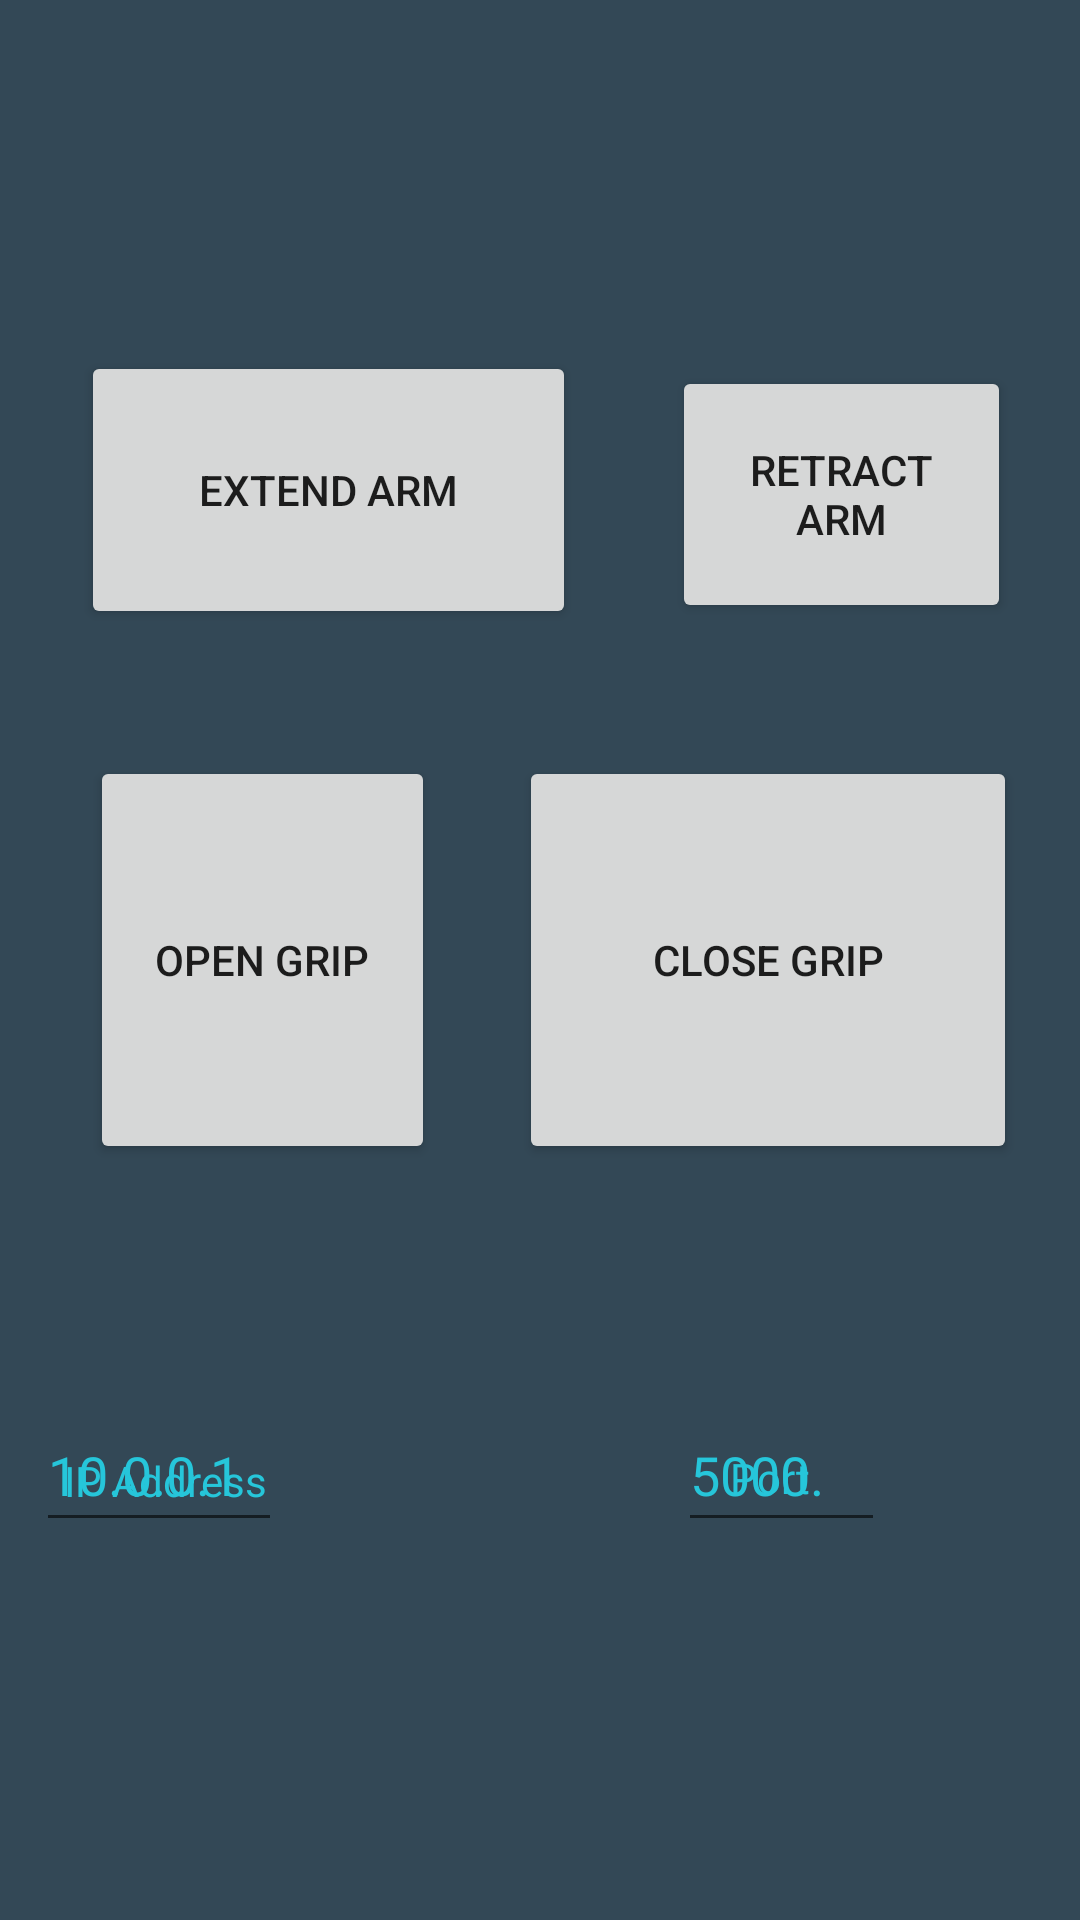

The Android layout XML behind this screen, and the referenced resources:
<!-- AndroidManifest.xml: application theme Theme.MakeMITAPPV1 -->
<!-- res/layout/activity_manualcontrol.xml -->
<?xml version="1.0" encoding="utf-8"?>
<RelativeLayout xmlns:android="http://schemas.android.com/apk/res/android"
    xmlns:app="http://schemas.android.com/apk/res-auto"
    xmlns:tools="http://schemas.android.com/tools"
    android:layout_width="match_parent"
    android:layout_height="match_parent"
    android:background="#334856"
    tools:context=".manualcontrol">

    <Button
        android:id="@+id/open_grip"
        android:layout_width="166dp"
        android:layout_height="136dp"
        android:layout_alignParentStart="true"
        android:layout_centerVertical="true"
        android:layout_marginStart="30dp"
        android:layout_marginTop="64dp"
        android:layout_marginEnd="28dp"
        android:layout_toStartOf="@+id/close_grip"
        android:text="@string/open_grip"
        app:layout_constraintEnd_toEndOf="parent"
        app:layout_constraintHorizontal_bias="0.126"
        app:layout_constraintStart_toStartOf="parent"
        app:layout_constraintTop_toBottomOf="@+id/extend" />

    <Button
        android:id="@+id/close_grip"
        android:layout_width="166dp"
        android:layout_height="136dp"
        android:layout_alignParentEnd="true"
        android:layout_centerVertical="true"
        android:layout_marginTop="64dp"
        android:layout_marginEnd="21dp"
        android:text="@string/close_grip"
        app:layout_constraintEnd_toEndOf="parent"
        app:layout_constraintHorizontal_bias="0.666"
        app:layout_constraintStart_toEndOf="@+id/extend"
        app:layout_constraintTop_toBottomOf="@+id/retract" />

    <Button
        android:id="@+id/retract"
        android:layout_width="164dp"
        android:layout_height="196dp"
        android:layout_above="@+id/close_grip"
        android:layout_alignParentTop="true"
        android:layout_alignParentEnd="true"
        android:layout_centerInParent="true"
        android:layout_marginStart="32dp"
        android:layout_marginTop="122dp"
        android:layout_marginEnd="23dp"
        android:layout_marginBottom="-20dp"
        android:layout_toEndOf="@+id/extend"
        android:text="@string/retract_arm"
        app:layout_constraintEnd_toEndOf="parent"
        app:layout_constraintHorizontal_bias="0.666"
        app:layout_constraintStart_toEndOf="@+id/extend"
        tools:layout_editor_absoluteY="177dp" />

    <Button
        android:id="@+id/extend"
        android:layout_width="165dp"
        android:layout_height="203dp"
        android:layout_above="@+id/open_grip"
        android:layout_alignParentStart="true"
        android:layout_alignParentTop="true"
        android:layout_marginStart="27dp"
        android:layout_marginTop="117dp"
        android:layout_marginBottom="-22dp"
        android:text="@string/extend_arm"
        app:layout_constraintEnd_toEndOf="parent"
        app:layout_constraintHorizontal_bias="0.126"
        app:layout_constraintStart_toStartOf="parent"
        tools:layout_editor_absoluteY="177dp" />

    <EditText
        android:id="@+id/IPAddress"
        android:layout_width="82dp"
        android:layout_height="wrap_content"
        android:layout_below="@+id/open_grip"
        android:layout_alignParentEnd="true"
        android:layout_marginTop="78dp"
        android:layout_marginEnd="266dp"
        android:ems="10"
        android:inputType="textPersonName"
        android:minHeight="48dp"
        android:text="@string/_10_0_0_1"
        android:textColor="#26C6DA"
        android:autofillHints="" />

    <EditText
        android:id="@+id/portNumber"
        android:layout_width="69dp"
        android:layout_height="wrap_content"
        android:layout_below="@+id/close_grip"
        android:layout_alignParentEnd="true"
        android:layout_marginTop="78dp"
        android:layout_marginEnd="65dp"
        android:autofillHints=""
        android:ems="10"
        android:hint="@string/_5000"
        android:inputType="number"
        android:minHeight="48dp"
        android:textColorHint="#26C6DA" />

    <TextView
        android:id="@+id/textView"
        android:layout_width="wrap_content"
        android:layout_height="wrap_content"
        android:layout_alignParentTop="true"
        android:layout_alignParentEnd="true"
        android:layout_marginTop="484dp"
        android:layout_marginEnd="271dp"
        android:text="@string/ip_address"
        android:textColor="#26C6DA" />

    <TextView
        android:id="@+id/textView2"
        android:layout_width="wrap_content"
        android:layout_height="wrap_content"
        android:layout_alignParentTop="true"
        android:layout_alignParentEnd="true"
        android:layout_marginTop="483dp"
        android:layout_marginEnd="90dp"
        android:text="@string/port"
        android:textColor="#26C6DA" />

</RelativeLayout>
<!-- resources referenced by this layout -->
<resources>
  <string name="_10_0_0_1">10.0.0.1</string>
  <string name="_5000">5000.</string>
  <string name="close_grip">Close Grip</string>
  <string name="extend_arm">Extend Arm</string>
  <string name="ip_address">IP Address</string>
  <string name="open_grip">Open Grip</string>
  <string name="port">Port</string>
  <string name="retract_arm">Retract Arm</string>
  <style name="Theme.MakeMITAPPV1" parent="Theme.MaterialComponents.DayNight.DarkActionBar">
          
          <item name="colorPrimary">@color/purple_500</item>
          <item name="colorPrimaryVariant">@color/purple_700</item>
          <item name="colorOnPrimary">@color/white</item>
          
          <item name="colorSecondary">@color/teal_200</item>
          <item name="colorSecondaryVariant">@color/teal_700</item>
          <item name="colorOnSecondary">@color/black</item>
          
          <item name="android:statusBarColor" tools:targetApi="l">?attr/colorPrimaryVariant</item>
          
      </style>
  <!-- not gathered from this repository: default colours our renderer supplied (Android Studio template values) -->
  <color name="purple_500">#FF6200EE</color>
  <color name="purple_700">#FF3700B3</color>
  <color name="teal_200">#FF03DAC5</color>
  <color name="teal_700">#FF018786</color>
  <color name="black">#FF000000</color>
  <color name="white">#FFFFFFFF</color>
</resources>
